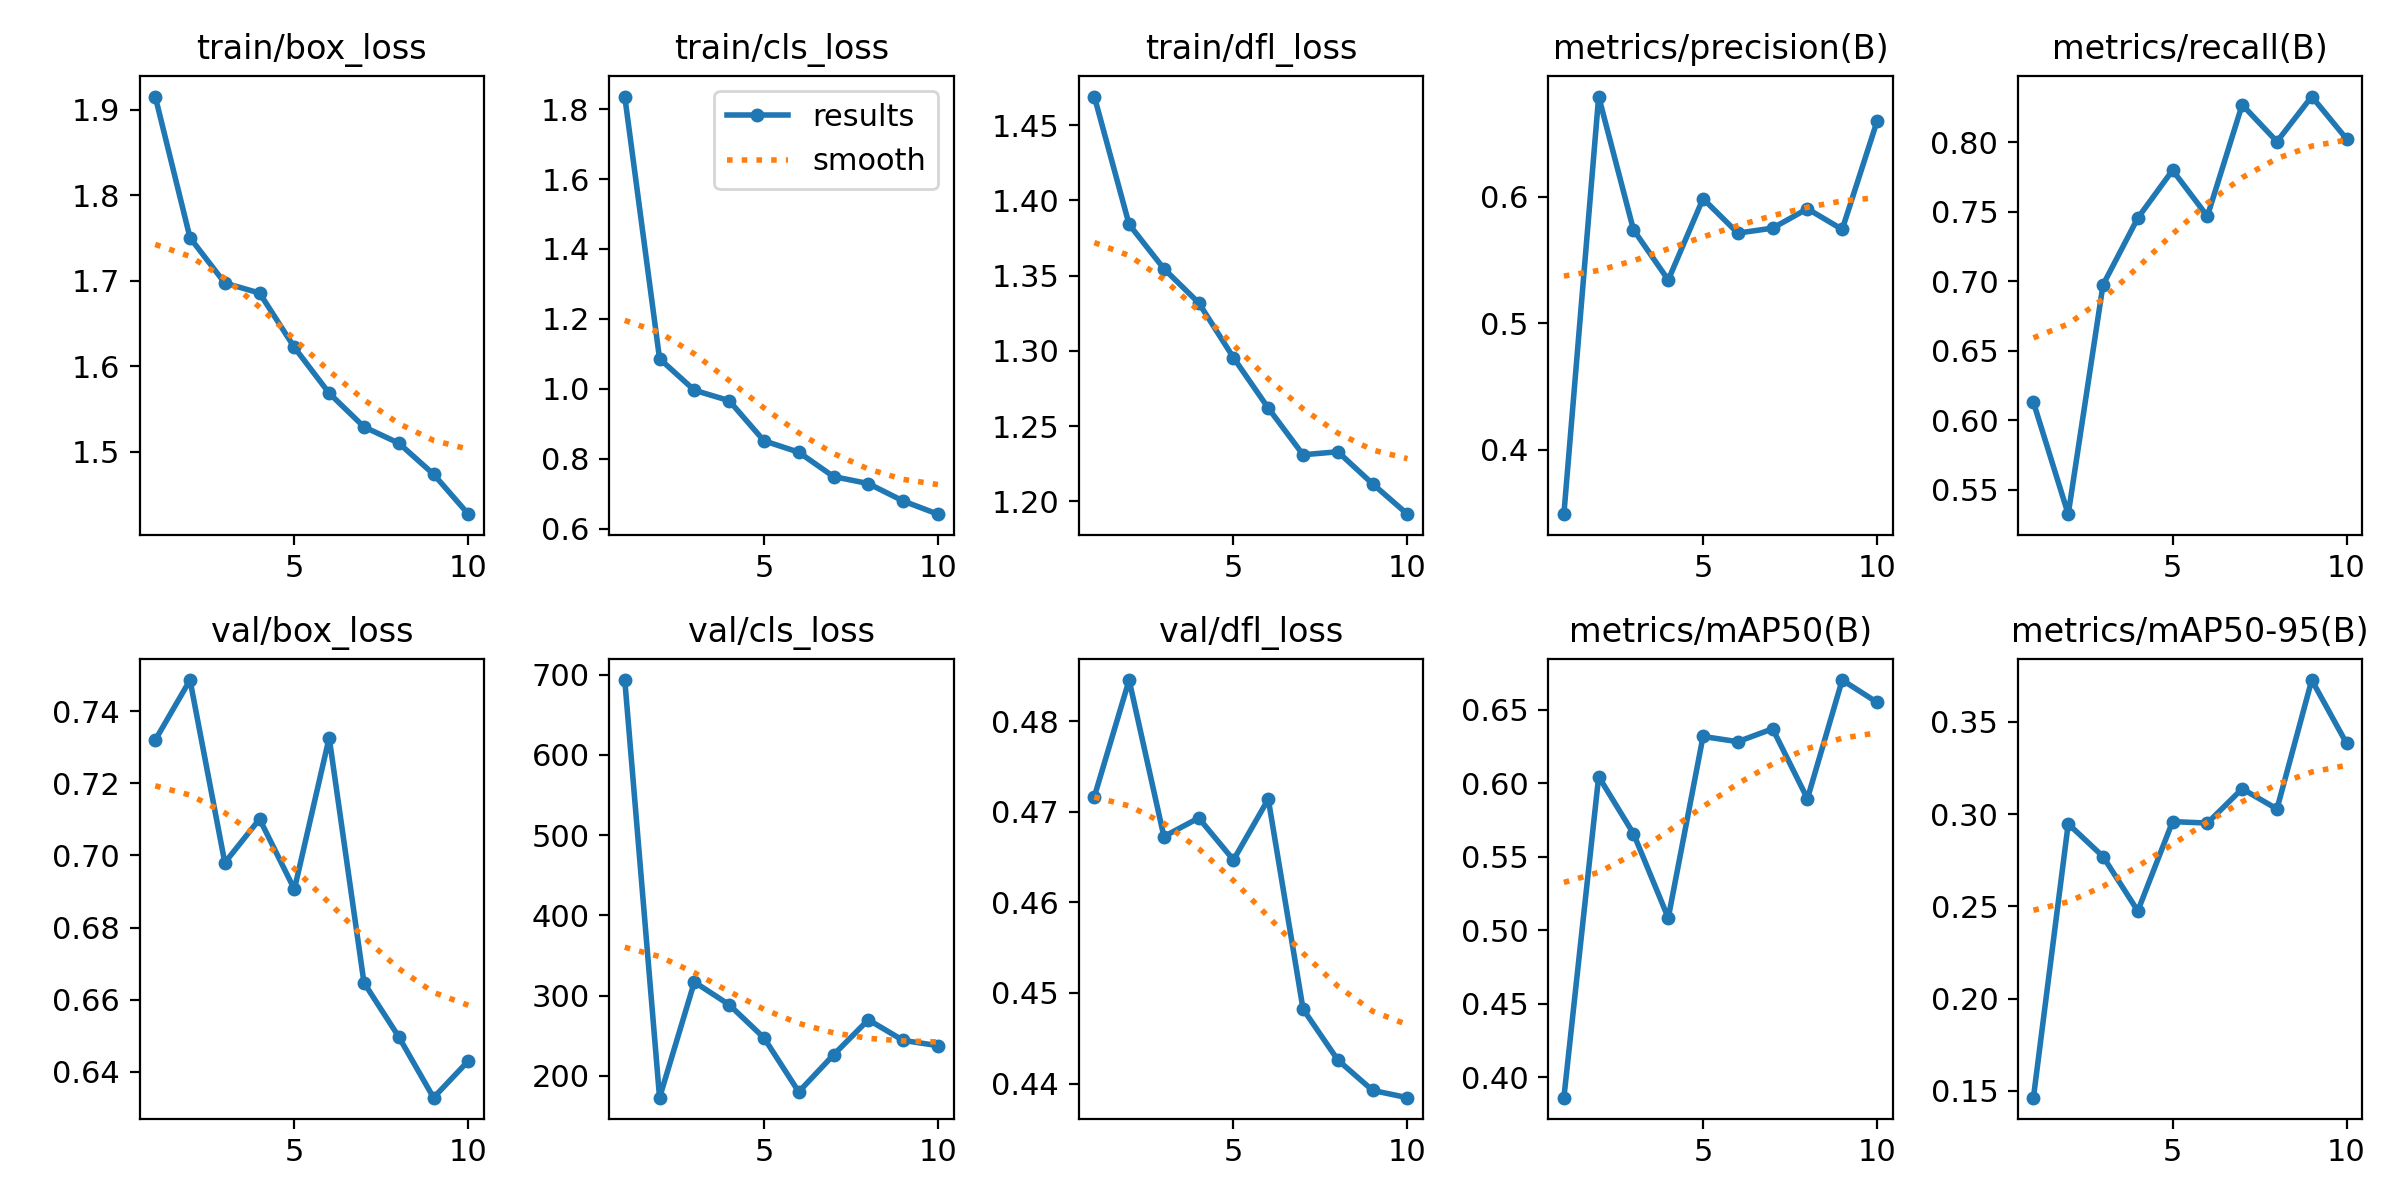

Data behind this chart, as committed beside it:
epoch, time, train/box_loss, train/cls_loss, train/dfl_loss, metrics/precision(B), metrics/recall(B), metrics/mAP50(B), metrics/mAP50-95(B), val/box_loss, val/cls_loss, val/dfl_loss, lr/pg0, lr/pg1, lr/pg2
1, 16.87, 1.916, 1.836, 1.469, 0.3492, 0.613, 0.386, 0.1462, 0.732, 693.4, 0.4717, 0.0006583, 0.0006583, 0.0006583
2, 28.76, 1.75, 1.086, 1.384, 0.6789, 0.5324, 0.6044, 0.2947, 0.7486, 172.6, 0.4845, 0.001194, 0.001194, 0.001194
3, 40.4, 1.697, 0.996, 1.355, 0.5738, 0.6975, 0.5657, 0.277, 0.698, 316.8, 0.4672, 0.001597, 0.001597, 0.001597
4, 51.97, 1.686, 0.9661, 1.332, 0.5341, 0.7456, 0.5083, 0.2475, 0.7101, 288.6, 0.4693, 0.001406, 0.001406, 0.001406
5, 63.53, 1.622, 0.8514, 1.295, 0.5983, 0.78, 0.6318, 0.2959, 0.6906, 247.3, 0.4647, 0.001208, 0.001208, 0.001208
6, 75.14, 1.568, 0.8187, 1.262, 0.5711, 0.7469, 0.6282, 0.2951, 0.7326, 179.9, 0.4714, 0.00101, 0.00101, 0.00101
7, 86.7, 1.529, 0.749, 1.231, 0.575, 0.8271, 0.637, 0.3137, 0.6647, 226, 0.4482, 0.000812, 0.000812, 0.000812
8, 98.3, 1.51, 0.729, 1.233, 0.5903, 0.8006, 0.5894, 0.3028, 0.6498, 269.7, 0.4426, 0.000614, 0.000614, 0.000614
9, 109.8, 1.473, 0.6792, 1.212, 0.574, 0.833, 0.6702, 0.3726, 0.6329, 244, 0.4392, 0.000416, 0.000416, 0.000416
10, 121.4, 1.427, 0.6415, 1.191, 0.6592, 0.8025, 0.655, 0.3383, 0.6431, 237.5, 0.4384, 0.000218, 0.000218, 0.000218
